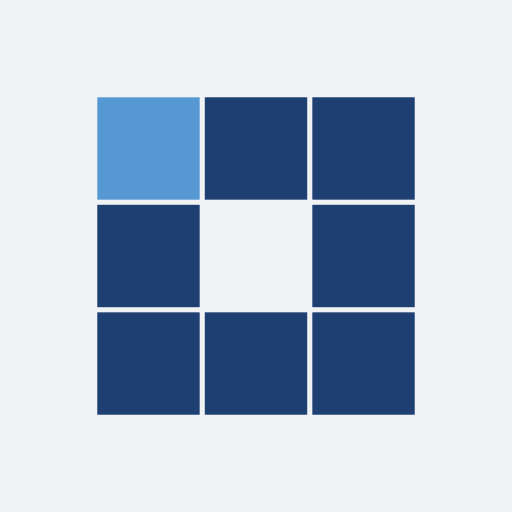
t = 0.00 s
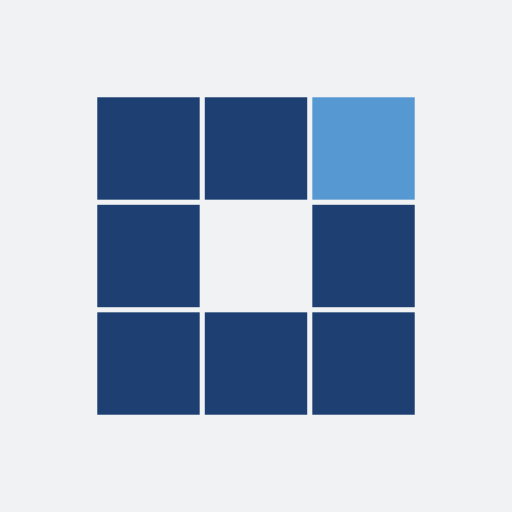
t = 0.31 s
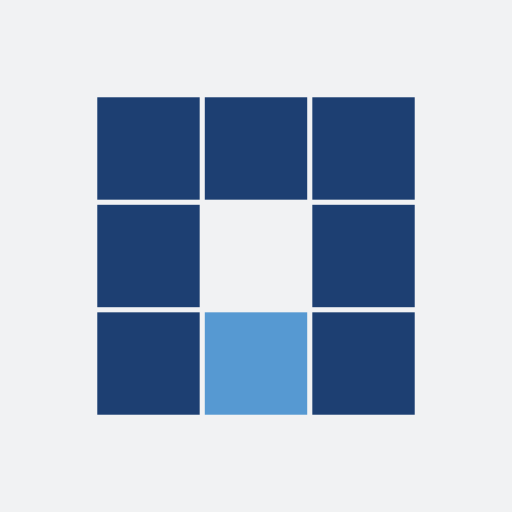
t = 0.63 s
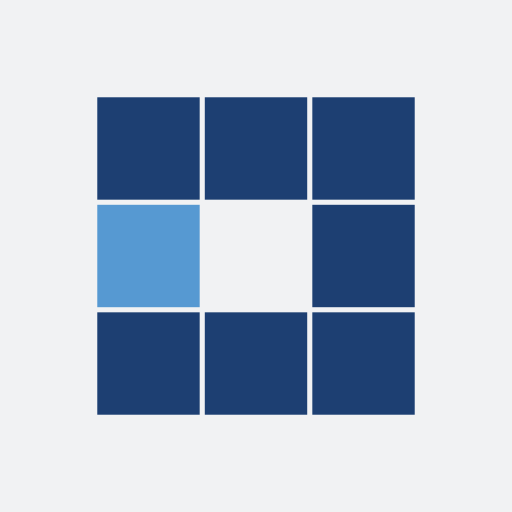
t = 0.94 s
t = 1.25 s: frame unchanged from t = 0.31 s, image omitted
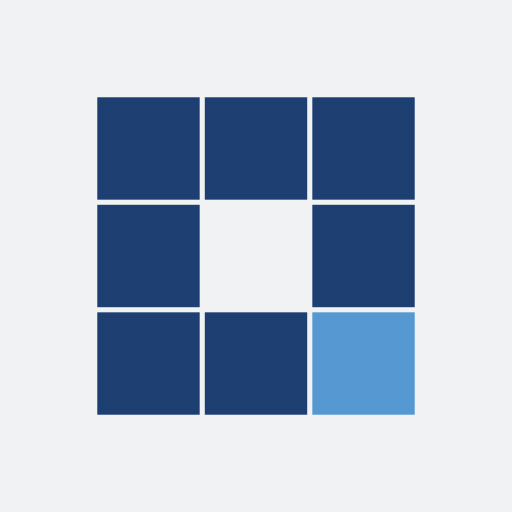
t = 1.53 s

The animated SVG that drew these frames (rendered in a browser with its animation timeline set to each time). Animation: 8 SMIL elements (animate=8); one cycle of 1.88 s, repeats indefinitely.

<?xml version="1.0" encoding="utf-8"?>
<svg xmlns="http://www.w3.org/2000/svg" xmlns:xlink="http://www.w3.org/1999/xlink" style="margin: auto; background-color: rgb(241, 242, 243); display: block; shape-rendering: auto; background-position: initial initial; background-repeat: initial initial;" width="200px" height="200px" viewBox="0 0 100 100" preserveAspectRatio="xMidYMid">
<rect x="19" y="19" width="20" height="20" fill="#1d3f72">
  <animate attributeName="fill" values="#5699d2;#1d3f72;#1d3f72" keyTimes="0;0.125;1" dur="1s" repeatCount="indefinite" begin="0s" calcMode="discrete"></animate>
</rect><rect x="40" y="19" width="20" height="20" fill="#1d3f72">
  <animate attributeName="fill" values="#5699d2;#1d3f72;#1d3f72" keyTimes="0;0.125;1" dur="1s" repeatCount="indefinite" begin="0.125s" calcMode="discrete"></animate>
</rect><rect x="61" y="19" width="20" height="20" fill="#1d3f72">
  <animate attributeName="fill" values="#5699d2;#1d3f72;#1d3f72" keyTimes="0;0.125;1" dur="1s" repeatCount="indefinite" begin="0.25s" calcMode="discrete"></animate>
</rect><rect x="19" y="40" width="20" height="20" fill="#1d3f72">
  <animate attributeName="fill" values="#5699d2;#1d3f72;#1d3f72" keyTimes="0;0.125;1" dur="1s" repeatCount="indefinite" begin="0.875s" calcMode="discrete"></animate>
</rect><rect x="61" y="40" width="20" height="20" fill="#1d3f72">
  <animate attributeName="fill" values="#5699d2;#1d3f72;#1d3f72" keyTimes="0;0.125;1" dur="1s" repeatCount="indefinite" begin="0.375s" calcMode="discrete"></animate>
</rect><rect x="19" y="61" width="20" height="20" fill="#1d3f72">
  <animate attributeName="fill" values="#5699d2;#1d3f72;#1d3f72" keyTimes="0;0.125;1" dur="1s" repeatCount="indefinite" begin="0.75s" calcMode="discrete"></animate>
</rect><rect x="40" y="61" width="20" height="20" fill="#1d3f72">
  <animate attributeName="fill" values="#5699d2;#1d3f72;#1d3f72" keyTimes="0;0.125;1" dur="1s" repeatCount="indefinite" begin="0.625s" calcMode="discrete"></animate>
</rect><rect x="61" y="61" width="20" height="20" fill="#1d3f72">
  <animate attributeName="fill" values="#5699d2;#1d3f72;#1d3f72" keyTimes="0;0.125;1" dur="1s" repeatCount="indefinite" begin="0.5s" calcMode="discrete"></animate>
</rect>
<!-- [ldio] generated by https://loading.io/ --></svg>